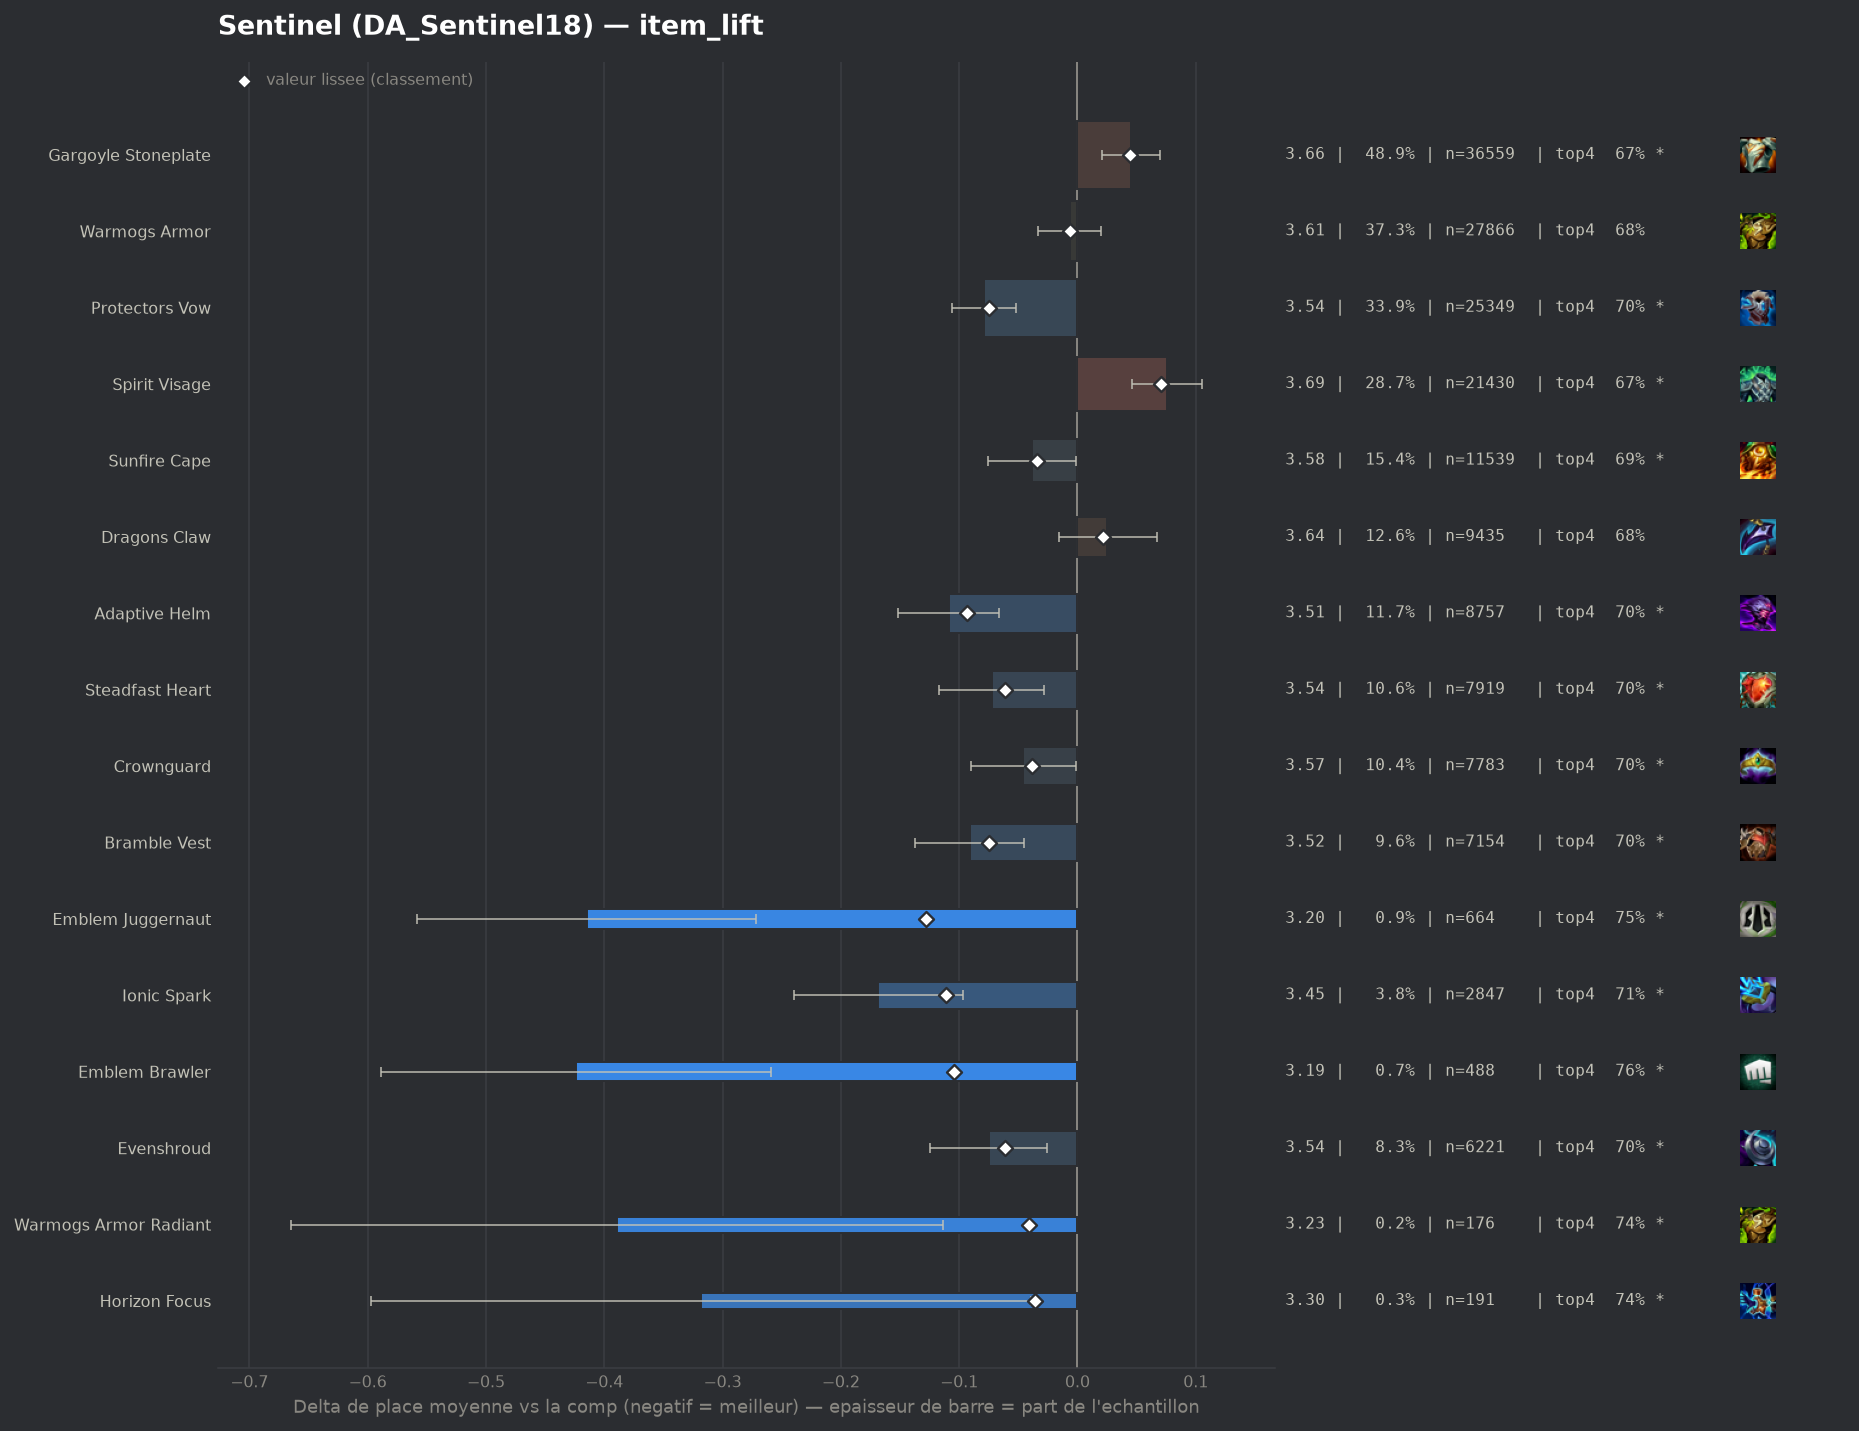

Data behind this chart, as committed beside it:
group, label, n, share, avg_place, shrunk_avg, score, d_avg, d_avg_pess, impact, d_top4, win, top2, top4, sd, z, p, significant
pepite, Emblem Juggernaut, 664, 0.008886, 3.202, 3.489, -0.128, -0.415, -0.272, 0.0011, 0.0682, 0.2078, 0.4518, 0.75, 1.873, -5.68, 0.0, True
pepite, Ionic Spark, 2847, 0.0381, 3.448, 3.506, -0.111, -0.169, -0.097, 0.0042, 0.0291, 0.1777, 0.3737, 0.7109, 1.909, -4.63, 0.0, True
pepite, Emblem Brawler, 488, 0.00653, 3.193, 3.512, -0.104, -0.424, -0.259, 0.0007, 0.0805, 0.2316, 0.416, 0.7623, 1.851, -5.04, 0.0, True
populaire, Adaptive Helm, 8757, 0.1172, 3.508, 3.524, -0.093, -0.109, -0.066, 0.0109, 0.0216, 0.1705, 0.3686, 0.7034, 1.939, -4.98, 0.0, True
populaire, Protectors Vow, 25349, 0.3392, 3.538, 3.542, -0.075, -0.079, -0.052, 0.0254, 0.0153, 0.1616, 0.3533, 0.6971, 1.913, -5.67, 0.0, True
populaire, Bramble Vest, 7154, 0.09574, 3.525, 3.541, -0.075, -0.091, -0.045, 0.0072, 0.0157, 0.1577, 0.3563, 0.6975, 1.895, -3.88, 0.0001, True
populaire, Steadfast Heart, 7919, 0.106, 3.544, 3.556, -0.061, -0.072, -0.028, 0.0065, 0.0223, 0.1572, 0.3537, 0.7041, 1.912, -3.2, 0.00137, True
pepite, Evenshroud, 6221, 0.08325, 3.541, 3.556, -0.061, -0.075, -0.026, 0.0051, 0.0166, 0.1625, 0.3496, 0.6984, 1.908, -2.99, 0.00282, True
pepite, Warmogs Armor Radiant, 176, 0.002355, 3.227, 3.576, -0.041, -0.389, -0.114, 0.0001, 0.0568, 0.2443, 0.4148, 0.7386, 1.86, -2.77, 0.00554, True
populaire, Crownguard, 7783, 0.1042, 3.571, 3.578, -0.038, -0.046, -0.001, 0.004, 0.0189, 0.1489, 0.3395, 0.7008, 1.891, -2.02, 0.04303, True
pepite, Horizon Focus, 191, 0.002556, 3.298, 3.581, -0.036, -0.318, -0.039, 0.0001, 0.0616, 0.2356, 0.4031, 0.7435, 1.966, -2.23, 0.02543, True
populaire, Sunfire Cape, 11539, 0.1544, 3.578, 3.583, -0.034, -0.038, -0.001, 0.0053, 0.0113, 0.1453, 0.3403, 0.6931, 1.887, -2.03, 0.04226, True
, Forbidden Idol, 347, 0.004644, 3.527, 3.6, -0.017, -0.089, 0.0, 0.0001, -0.0075, 0.196, 0.3689, 0.6744, 1.977, -0.84, 0.4012, False
, Protectors Vow Radiant, 71, 0.0009501, 3.31, 3.603, -0.014, -0.307, 0.0, 0.0, 0.0647, 0.1831, 0.4507, 0.7465, 1.933, -1.34, 0.1812, False
, Spirit Visage Radiant, 82, 0.001097, 3.463, 3.609, -0.008, -0.153, 0.0, 0.0, 0.0499, 0.1585, 0.3537, 0.7317, 1.849, -0.75, 0.4532, False
populaire, Warmogs Armor, 27866, 0.3729, 3.61, 3.611, -0.006, -0.006, 0.0, 0.0023, 0.0032, 0.1534, 0.3393, 0.685, 1.929, -0.48, 0.6347, False
, Lightshield Crest, 468, 0.006263, 3.592, 3.611, -0.006, -0.025, 0.0, 0.0, 0.0041, 0.1816, 0.3355, 0.6859, 1.927, -0.28, 0.7813, False
, Gargoyle Stoneplate Radiant, 127, 0.0017, 3.543, 3.611, -0.006, -0.073, 0.0, 0.0, -0.0046, 0.1732, 0.3543, 0.6772, 1.873, -0.44, 0.6591, False
, Hullcrusher, 153, 0.002047, 3.673, 3.622, 0.005, 0.057, 0.0, -0.0, -0.0282, 0.1373, 0.3333, 0.6536, 1.913, 0.37, 0.715, False
, Titans Resolve, 82, 0.001097, 3.707, 3.621, 0.005, 0.091, 0.0, -0.0, 0.0011, 0.0976, 0.3293, 0.6829, 1.966, 0.42, 0.6765, False
, Emblem Sprykin, 106, 0.001418, 3.755, 3.626, 0.009, 0.138, 0.0, -0.0, -0.012, 0.1132, 0.2642, 0.6698, 1.862, 0.76, 0.4457, False
, Aegis Of Dusk, 272, 0.00364, 3.691, 3.628, 0.011, 0.074, 0.0, -0.0, -0.0053, 0.1581, 0.3162, 0.6765, 1.942, 0.63, 0.5278, False
, Emblem Defender, 199, 0.002663, 3.709, 3.627, 0.011, 0.092, 0.0, -0.0, -0.0084, 0.1809, 0.3317, 0.6734, 2.073, 0.62, 0.5324, False
, Emblem Elderwood, 60, 0.0008029, 3.917, 3.628, 0.012, 0.3, 0.0, -0.0, -0.0151, 0.1333, 0.2667, 0.6667, 1.935, 1.2, 0.2299, False
, Component Tear Of The Goddess, 47, 0.000629, 4.255, 3.636, 0.019, 0.639, 0.09, -0.0, -0.0861, 0.0851, 0.2128, 0.5957, 1.918, 2.28, 0.0225, True
, Void Gauntlet, 174, 0.002328, 3.816, 3.637, 0.021, 0.199, 0.0, -0.0, -0.0266, 0.1207, 0.2989, 0.6552, 1.945, 1.35, 0.1767, False
populaire, Dragons Claw, 9435, 0.1263, 3.642, 3.639, 0.022, 0.025, 0.0, -0.0028, -0.0012, 0.1435, 0.335, 0.6807, 1.924, 1.2, 0.2295, False
populaire, Gargoyle Stoneplate, 36559, 0.4892, 3.662, 3.66, 0.044, 0.045, 0.021, -0.0213, -0.0108, 0.1518, 0.3303, 0.6711, 1.944, 3.66, 0.00025, True
, Moguls Mail, 843, 0.01128, 3.744, 3.663, 0.046, 0.127, 0.0, -0.0005, -0.0365, 0.1767, 0.3262, 0.6453, 2.053, 1.79, 0.0737, False
, The Indomitable, 751, 0.01005, 3.755, 3.663, 0.046, 0.138, 0.0, -0.0005, -0.0267, 0.1198, 0.3049, 0.6551, 1.929, 1.95, 0.0506, True
, Emblem Coven, 91, 0.001218, 4.626, 3.675, 0.058, 1.01, 0.562, -0.0001, -0.2423, 0.1209, 0.1978, 0.4396, 2.177, 4.42, 1e-05, True
, Steraks Gage, 737, 0.009863, 3.815, 3.682, 0.066, 0.199, 0.047, -0.0006, -0.0427, 0.1628, 0.3189, 0.6391, 2.096, 2.56, 0.01036, True
populaire, Spirit Visage, 21430, 0.2868, 3.692, 3.687, 0.071, 0.076, 0.046, -0.0202, -0.0141, 0.1407, 0.3188, 0.6677, 1.921, 5.06, 0.0, True
, Aegis Of Dawn, 313, 0.004189, 4.112, 3.702, 0.086, 0.495, 0.282, -0.0004, -0.078, 0.0799, 0.2364, 0.6038, 1.919, 4.55, 1e-05, True
, Component Negatron Cloak, 253, 0.003386, 4.431, 3.735, 0.118, 0.814, 0.552, -0.0004, -0.1877, 0.1067, 0.2372, 0.4941, 2.123, 6.09, 0.0, True
, Component Chain Vest, 356, 0.004764, 4.419, 3.771, 0.154, 0.802, 0.586, -0.0007, -0.1931, 0.0787, 0.2388, 0.4888, 2.072, 7.29, 0.0, True
, Component Giants Belt, 667, 0.008926, 4.438, 3.87, 0.253, 0.821, 0.668, -0.0023, -0.1661, 0.084, 0.1979, 0.5157, 2.005, 10.53, 0.0, True
